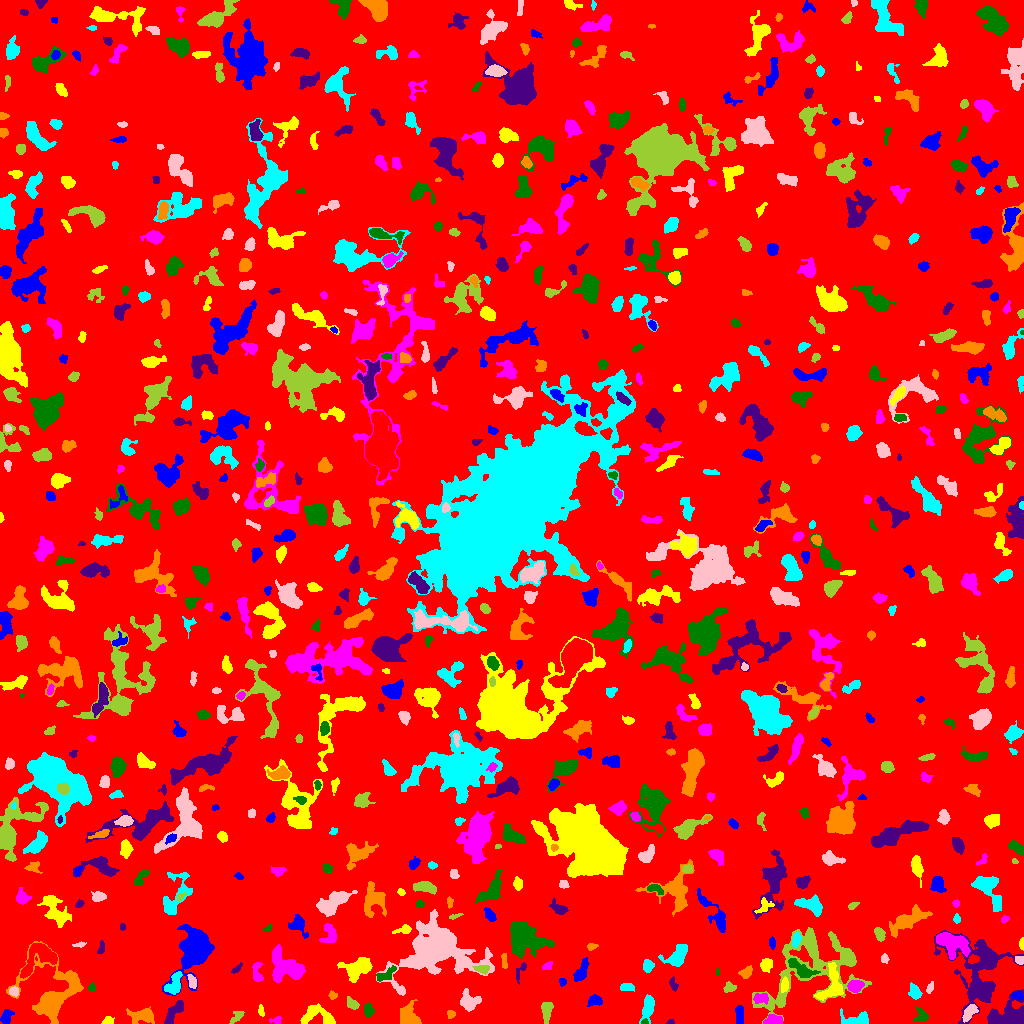

The data file committed next to this chart (first rows):
ID, X, Y, A, B, theta, total_flux, mu_max, mu_median, mu_mean, R_fwhm, R_e, R10, R90, x_start, x_end, y_start, y_end, area, greylevel
0, 510.3, 508.4, 299.8, 292.7, 0.351, 1758835, 12.0, 2.0, 2.157, 105.5, 240.1, 92.57, 382.9, 0, 1023, 0, 1023, 815546, 2.157
1, 6.075, 6.34, 3.685, 2.322, 1.275, 429.0, 7.0, 3.0, 2.959, 4.222, 3.7, 1.382, 5.726, 0, 14, 0, 14, 145, 7.959
2, 108, 2.559, 2.345, 2.065, 0.3351, 279.0, 8.0, 3.0, 3.444, 3.523, 2.646, 0.9772, 4.146, 101, 114, 0, 7, 81, 8.444
3, 275.6, 3.259, 3.369, 1.805, 0.09239, 220.0, 6.0, 3.0, 3.056, 3.785, 2.764, 0.9772, 4.297, 269, 281, 0, 7, 72, 8.056
4, 644.8, 1.848, 1.696, 1.363, 0.1433, 112.0, 5.0, 3.0, 3.027, 2.764, 1.954, 0.7979, 2.877, 641, 648, 0, 5, 37, 12.03
5, 670.4, 1.382, 1.858, 1.245, 0.1907, 68.0, 4.0, 2.0, 1.889, 2.523, 1.784, 0.5642, 2.985, 666, 674, 0, 4, 36, 6.889
6, 142.7, 7.849, 5.72, 2.97, 0.01193, 1013, 11.0, 2.0, 3.321, 4.787, 4.583, 1.784, 7.838, 126, 154, 0, 17, 305, 8.321
7, 857.8, 4.086, 7.831, 3.336, 0.03037, 829.0, 8.0, 3.0, 3.238, 5.528, 4.549, 1.784, 7.442, 840, 868, 0, 15, 256, 8.238
8, 969, 10.1, 4.605, 2.257, 0.9221, 548.0, 11.0, 3.0, 3.131, 2.585, 3.909, 1.382, 6.155, 962, 978, 1, 19, 175, 11.13
9, 236.6, 6.643, 4.696, 2.02, 0.7986, 207.0, 4.0, 2.0, 1.784, 4.687, 3.385, 1.262, 5.262, 229, 244, 0, 12, 116, 8.784
10, 689.5, 2.745, 2.187, 1.356, 1.509, 110.0, 4.0, 3.0, 2.558, 3.338, 2.111, 0.7979, 3.192, 686, 692, 0, 8, 43, 7.558
11, 739.5, 9.716, 4.846, 1.932, -0.0, 402.0, 8.0, 2.0, 2.68, 3.568, 3.478, 1.262, 5.726, 735, 743, 0, 18, 150, 7.68
12, 318.2, 7.617, 9.652, 4.825, -0.2244, 1061, 7.0, 3.0, 2.829, 6.482, 5.89, 2.326, 9.184, 300, 335, 0, 20, 375, 7.829
13, 772.8, 3.048, 4.333, 2.4, 0.0786, 816.0, 10.0, 5.0, 5.197, 5.352, 3.949, 1.596, 6.077, 763, 782, 0, 9, 157, 11.2
14, 921.3, 6.604, 3.472, 3.092, 0.5513, 391.0, 6.0, 2.0, 2.589, 4.652, 3.523, 1.382, 5.67, 913, 928, 2, 17, 151, 8.589
15, 174, 11.99, 6.837, 2.542, 0.9054, 741.0, 7.0, 3.0, 3.012, 5.262, 4.853, 1.871, 7.611, 164, 183, 0, 23, 246, 8.012
16, 450.9, 9.615, 2.098, 1.905, 0.7099, 143.0, 5.0, 2.0, 2.2, 2.985, 2.523, 0.9772, 3.785, 447, 455, 5, 13, 65, 7.2
17, 647.7, 15.28, 6.252, 2.624, 1.35, 1320, 15.0, 4.0, 5.136, 4.222, 4.754, 1.784, 7.797, 639, 654, 0, 29, 257, 9.136
18, 468.5, 22.02, 4.708, 4.176, -0.4765, 1316, 11.0, 4.0, 4.618, 5.14, 5.015, 2.034, 8.292, 460, 481, 12, 35, 285, 8.618
19, 546.5, 12.42, 4.876, 2.359, 1.471, 525.0, 7.0, 2.0, 2.72, 4.442, 4.146, 1.596, 6.58, 541, 553, 0, 21, 193, 7.72
20, 284.7, 19.09, 2.65, 1.988, -0.7581, 210.0, 5.0, 3.0, 2.727, 3.7, 2.764, 1.128, 4.222, 280, 290, 14, 23, 77, 8.727
21, 594.8, 23.03, 3.141, 2.49, 0.06226, 419.0, 7.0, 2.0, 3.014, 4.146, 3.432, 1.262, 5.585, 587, 602, 17, 29, 139, 8.014
22, 261, 12.53, 2.646, 1.381, -1.45, 165.0, 6.0, 2.5, 2.578, 3.192, 2.394, 0.9772, 3.742, 258, 264, 7, 19, 64, 8.578
23, 761.3, 24.97, 4.18, 2.648, 0.01313, 425.0, 5.0, 3.0, 2.972, 5.382, 4.107, 1.596, 6.155, 753, 768, 19, 30, 143, 9.972
24, 368.1, 12.89, 2.98, 2.283, -1.52, 439.0, 8.0, 3.0, 3.569, 4.26, 3.29, 1.262, 5.232, 364, 374, 6, 21, 123, 8.569
25, 1009, 5.075, 8.963, 4.83, 0.08235, 7262, 34.0, 8.0, 11.51, 7.777, 6.482, 2.646, 10.75, 987, 1023, 0, 34, 631, 16.51
26, 408.4, 8.169, 5.876, 4.141, -0.9667, 1143, 8.0, 3.0, 3.453, 6.652, 5.412, 2.185, 8.849, 400, 421, 0, 24, 331, 8.453
27, 914.5, 31.45, 3.538, 2.513, -1.153, 456.0, 7.0, 3.0, 2.923, 4.442, 3.742, 1.493, 5.836, 908, 922, 24, 41, 156, 7.923
28, 13.42, 32.22, 2.079, 1.773, -0.3053, 217.0, 8.0, 2.0, 2.553, 2.821, 2.394, 0.7979, 3.949, 9, 18, 27, 37, 85, 10.55
29, 352.2, 19.24, 3.228, 2.168, -0.6026, 345.0, 6.0, 3.0, 2.899, 4.549, 3.192, 1.262, 5.046, 347, 359, 14, 27, 119, 7.899
30, 703.1, 21.37, 6.021, 4.201, -0.1888, 863.0, 8.0, 2.0, 2.731, 5.323, 5.202, 2.034, 8.444, 685, 719, 13, 34, 316, 7.731
31, 1017, 27.89, 2.868, 1.79, -0.2252, 199.0, 5.0, 2.0, 2.14, 3.523, 2.932, 1.128, 4.406, 1011, 1023, 23, 32, 93, 10.14
32, 784.4, 38.28, 3.697, 1.758, 1.421, 297.0, 7.0, 3.0, 2.829, 3.523, 3.241, 1.128, 5.015, 781, 788, 31, 47, 105, 10.83
33, 855.1, 37.14, 3.542, 2.634, 0.2493, 1015, 14.0, 5.0, 5.833, 4.652, 3.909, 1.493, 6.206, 847, 864, 31, 43, 174, 12.83
34, 91.5, 35.5, 1.819, 1.539, 0.0, 68.0, 3.0, 1.0, 1.133, 2.523, 2.111, 0.7979, 3.432, 88, 95, 32, 41, 60, 8.133
35, 673.4, 38.78, 3.393, 1.828, -1.197, 118.0, 3.0, 1.0, 1.356, 2.985, 2.821, 0.9772, 4.72, 669, 678, 32, 47, 87, 6.356
36, 332.4, 27.92, 1.989, 1.852, -0.5666, 208.0, 7.0, 3.0, 3.302, 2.932, 2.394, 0.7979, 3.827, 328, 337, 24, 33, 63, 8.302
37, 626.4, 36.38, 3.373, 1.663, 0.02035, 300.0, 6.0, 3.0, 2.752, 4.406, 2.932, 1.128, 4.514, 620, 634, 32, 40, 109, 7.752
38, 930, 36.19, 2.353, 1.42, 1.248, 132.0, 5.0, 2.0, 1.859, 2.821, 2.257, 0.7979, 3.568, 926, 933, 30, 42, 71, 8.859
39, 728.8, 35.69, 2.869, 2.364, 0.2564, 224.0, 4.0, 2.0, 2.133, 4.754, 3.192, 1.262, 4.951, 723, 736, 31, 42, 105, 7.133
40, 225.7, 34.68, 14.54, 9.758, -1.41, 2251, 7.0, 3.0, 3.017, 8.292, 9.253, 3.523, 13.99, 204, 245, 0, 65, 746, 7.017
41, 562.3, 41.55, 1.92, 1.701, 1.471, 169.0, 5.0, 3.0, 3.018, 3.192, 2.326, 0.9772, 3.568, 559, 566, 37, 45, 56, 8.018
42, 831.8, 37.87, 9.732, 5.451, 1.284, 1819, 10.0, 4.0, 4.134, 7.334, 6.383, 2.459, 10.2, 814, 843, 23, 61, 440, 11.13
43, 257.2, 50.47, 5.695, 2.487, -1.459, 322.0, 5.0, 2.0, 2.025, 3.785, 3.989, 1.493, 6.257, 252, 263, 42, 61, 159, 8.025
44, 386.2, 49.17, 6.182, 2.6, 0.5381, 405.0, 5.0, 2.0, 2.382, 5.046, 4.406, 1.693, 6.507, 376, 396, 42, 58, 170, 8.382
45, 520.4, 52.77, 5.924, 1.965, 1.103, 309.0, 7.0, 3.0, 2.971, 3.338, 3.192, 1.128, 5.078, 516, 526, 39, 61, 104, 8.971
46, 53.1, 29.06, 16.31, 14.18, 1.144, 6479, 13.0, 4.0, 4.553, 10.14, 11.18, 4.222, 18.39, 6, 83, 0, 82, 1423, 8.553
47, 174.5, 38.32, 5.448, 3.075, 1.207, 673.0, 7.0, 2.0, 2.639, 4.754, 4.37, 1.693, 7.313, 164, 182, 29, 52, 255, 9.639
48, 192.3, 41.61, 3.02, 1.987, -1.246, 343.0, 8.0, 3.0, 3.236, 3.478, 2.985, 1.128, 4.82, 187, 196, 35, 49, 106, 11.24
49, 482.2, 54.03, 3.419, 1.9, -0.1312, 255.0, 5.0, 2.0, 2.217, 3.568, 3.038, 1.262, 5.046, 472, 489, 49, 58, 115, 11.22
50, 908.9, 49.26, 2.436, 1.559, -0.4338, 84.0, 3.0, 2.0, 1.424, 3.141, 2.459, 0.7979, 3.613, 904, 914, 45, 53, 59, 8.424
51, 194.7, 73.77, 12.29, 7.469, 1.205, 5435, 11.0, 4.0, 4.451, 12.57, 10.23, 4.184, 15.99, 162, 214, 28, 99, 1221, 9.451
52, 357.6, 55.49, 7.426, 4.566, 0.3597, 1850, 9.0, 4.0, 3.996, 8.019, 6.747, 2.706, 10.42, 337, 372, 41, 66, 463, 8.996
53, 547.5, 57.77, 2.864, 1.808, 0.519, 192.0, 5.0, 2.0, 2.56, 3.241, 2.821, 1.128, 4.334, 542, 552, 54, 62, 75, 7.56
54, 717.7, 50.91, 2.019, 1.004, 1.565, 47.0, 2.0, 2.0, 1.567, 3.038, 1.871, 0.7979, 2.764, 716, 719, 48, 55, 30, 7.567
55, 236.5, 54.39, 3.574, 1.377, 0.754, 143.0, 4.0, 2.0, 2.072, 3.868, 2.646, 0.9772, 4.107, 231, 242, 50, 61, 69, 9.072
56, 746, 51.07, 3.547, 2.34, 0.5014, 499.0, 8.0, 4.0, 3.96, 4.618, 3.568, 1.382, 5.528, 738, 752, 45, 58, 126, 7.96
57, 647.8, 57.57, 2.863, 2.192, 1.554, 573.0, 11.0, 4.0, 4.621, 3.827, 3.141, 1.262, 5.109, 643, 654, 51, 64, 124, 9.621
58, 1020, 63.34, 2.262, 1.957, -0.2937, 259.0, 7.0, 4.0, 3.548, 3.478, 2.764, 0.9772, 4.107, 1015, 1023, 59, 67, 73, 10.55
59, 848.3, 65.36, 3.891, 2.255, -1.054, 479.0, 6.0, 3.0, 3.09, 5.528, 3.785, 1.493, 5.809, 843, 855, 58, 74, 155, 11.09
... 729 more rows
